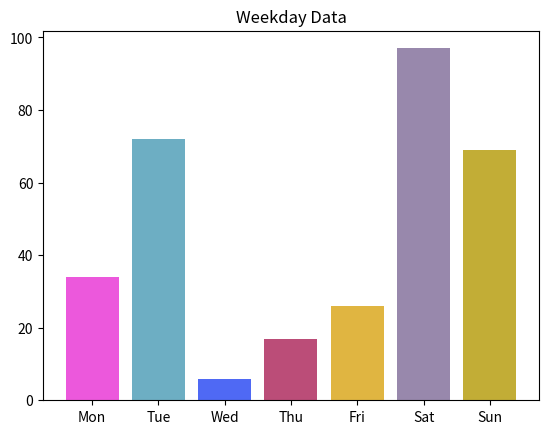

Write Python code to recreate this figure.
import matplotlib.pyplot as plt

import numpy as np

N = 7

x = np.arange(N)

data = np.random.randint(low=0, high=100, size=N)

colors = np.random.rand(N * 3).reshape(N, -1)

labels = ['Mon', 'Tue', 'Wed', 'Thu', 'Fri', 'Sat', 'Sun']

plt.title("Weekday Data")

plt.bar(x, data, alpha=0.8, color=colors, tick_label=labels)

plt.show()